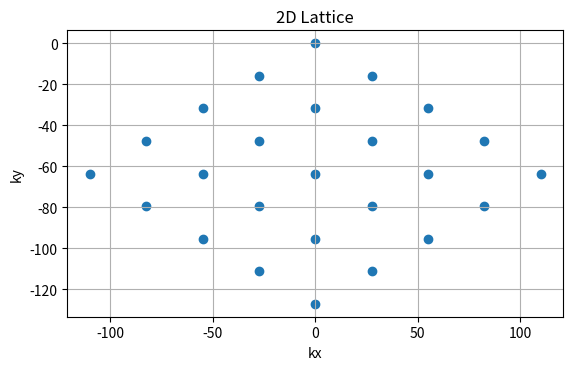

Here is the Python script that generated this plot:
import numpy as np
import matplotlib.pyplot as plt

# lattice parameters and reciprocal lattice vectors 
a = .132  # Lattice parameter
b1 = (2 * np.pi / (3 * a)) * np.array([np.sqrt(3), -1])
b2 = (2 * np.pi / (3 * a)) * np.array([-np.sqrt(3), -1])

#max number of lattice points ,edit if you want
num_points_x = 5
num_points_y = 5

#empty list for storing lattice points
lattice_points = []

# Generate lattice points
for i in range(num_points_x):
    for j in range(num_points_y):
        lattice_point = i * b1 + j * b2
        lattice_points.append(lattice_point)

lattice_points = np.array(lattice_points)

#plots lattice points
plt.scatter(lattice_points[:, 0], lattice_points[:, 1])
plt.gca().set_aspect('equal', adjustable='box')
plt.xlabel('kx')
plt.ylabel('ky')
plt.title('2D Lattice')
plt.grid()
plt.show()

